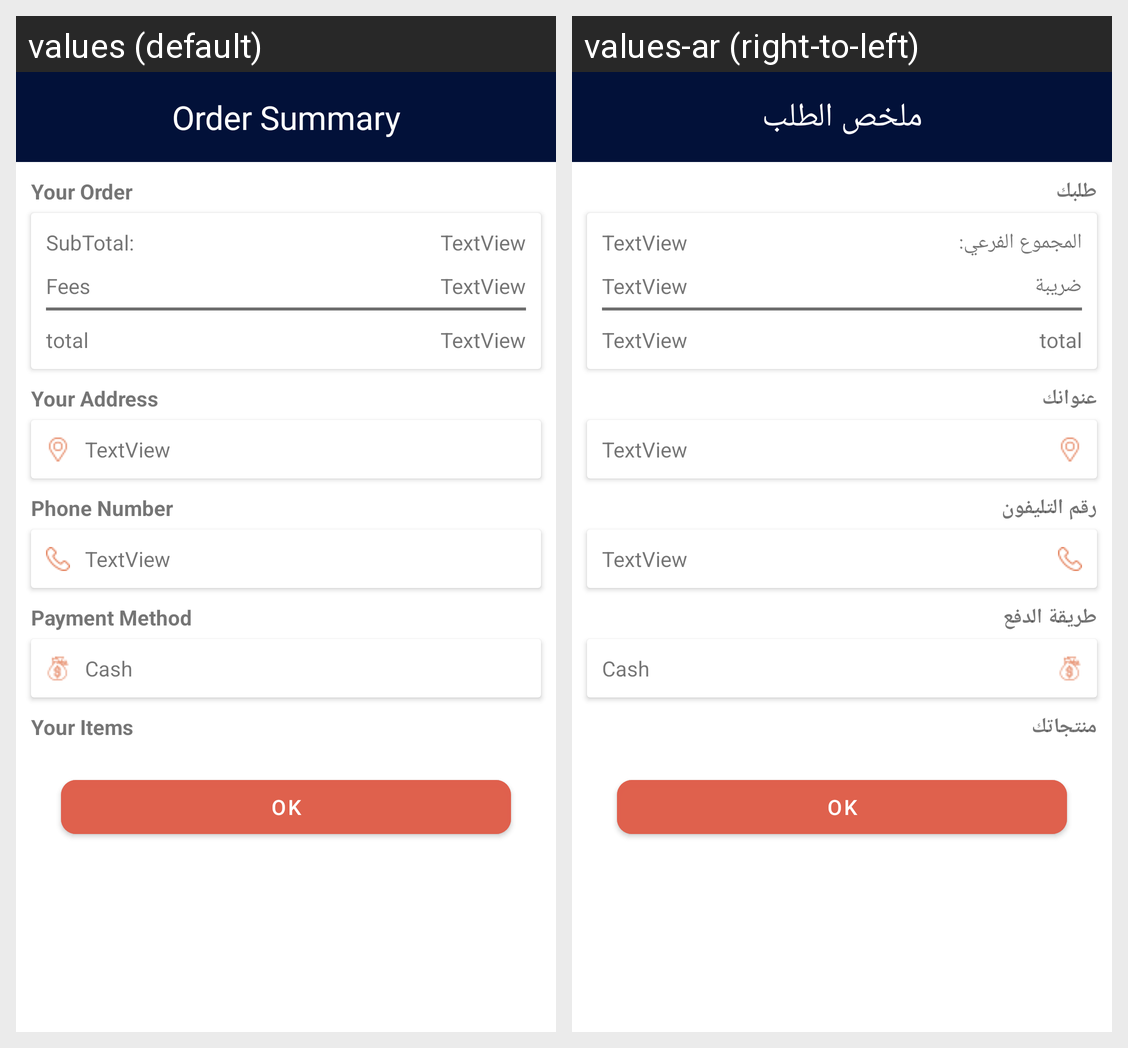

The Android screen above is rendered under two locales of the same app. Produce the string resources it draws, with the default and per-locale values.
Android screen res/layout/fragment_confirm_order.xml rendered under 2 locales, left to right: values (default), values-ar (right-to-left). Device: Nexus 5 (rendered at 1080×1920; each locale shown at half size, 540×960, under a caption strip naming it); theme Theme.MaterialComponents.Light.NoActionBar.
Strings drawn on this screen, with the default value and each locale's value (text and hints the layout hard-codes, and strings that could not be matched under every locale, appear in the picture but are not listed):

orderSummary
  values: Order Summary
  values-ar: ملخص الطلب

YourOrder
  values: Your Order
  values-ar: طلبك

yourAddress
  values: Your Address
  values-ar: عنوانك

sub_total
  values: SubTotal:
  values-ar: المجموع الفرعي:

fees
  values: Fees
  values-ar: ضريبة

phoneNum
  values: Phone Number
  values-ar: رقم التليفون

paymentMethod
  values: Payment Method
  values-ar: طريقة الدفع

YourItems
  values: Your Items
  values-ar: منتجاتك
